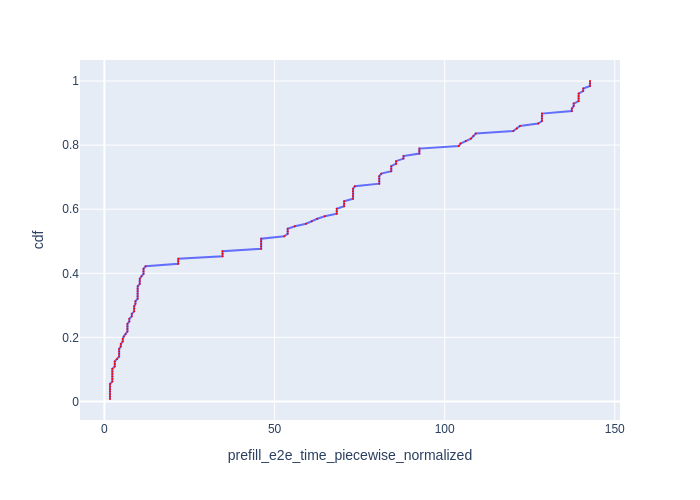

Source data for this figure (header and first rows):
Request Id, prefill_e2e_time_piecewise_normalized, cdf
0_3, 1.635, 0.007812
0_6, 1.635, 0.01562
0_5, 1.635, 0.02344
0_1, 1.635, 0.03125
0_0, 1.635, 0.03906
0_2, 1.643, 0.04688
0_4, 1.646, 0.05469
0_7, 2.319, 0.0625
0_12, 2.32, 0.07031
0_9, 2.32, 0.07812
0_8, 2.32, 0.08594
0_10, 2.32, 0.09375
0_11, 2.32, 0.1016
0_14, 3.029, 0.1094
0_15, 3.029, 0.1172
0_13, 3.029, 0.125
0_16, 3.7, 0.1328
0_17, 4.321, 0.1406
0_19, 4.321, 0.1484
0_18, 4.322, 0.1562
0_20, 4.326, 0.1641
0_22, 4.822, 0.1719
0_21, 4.822, 0.1797
0_23, 5.386, 0.1875
0_24, 5.386, 0.1953
0_25, 5.678, 0.2031
0_26, 6.213, 0.2109
0_29, 6.757, 0.2188
0_27, 6.757, 0.2266
0_28, 6.758, 0.2344
0_30, 6.76, 0.2422
0_31, 7.315, 0.25
0_32, 7.316, 0.2578
0_33, 8.036, 0.2656
0_34, 8.036, 0.2734
0_35, 8.74, 0.2812
0_36, 8.74, 0.2891
0_37, 8.742, 0.2969
0_38, 9.106, 0.3047
0_39, 9.106, 0.3125
0_40, 9.748, 0.3203
0_44, 9.748, 0.3281
0_43, 9.748, 0.3359
0_45, 9.749, 0.3438
0_41, 9.75, 0.3516
0_42, 9.781, 0.3594
0_46, 10.37, 0.3672
0_48, 10.37, 0.375
0_47, 10.4, 0.3828
0_49, 10.87, 0.3906
0_50, 11.49, 0.3984
0_51, 11.49, 0.4062
0_52, 11.49, 0.4141
0_53, 12.1, 0.4219
0_54, 21.69, 0.4297
0_55, 21.69, 0.4375
0_56, 21.72, 0.4453
0_57, 34.71, 0.4531
0_58, 34.71, 0.4609
0_59, 34.71, 0.4688
... 68 more rows
